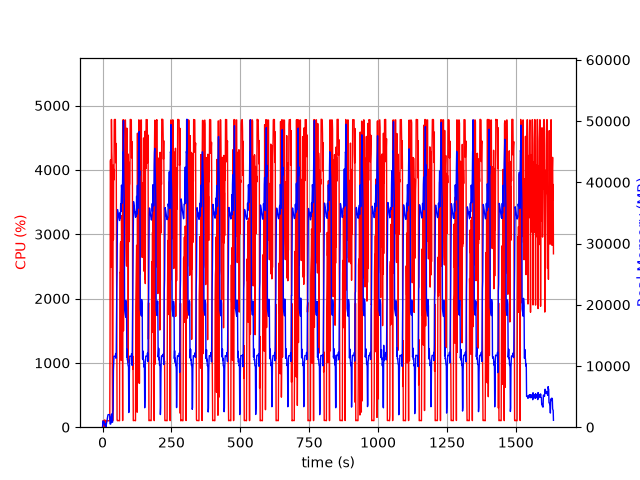

The file beside this chart, header and first rows:
elapsed_time, nproc, cpu, mem_real, mem_virtual
3.8623809814453125e-05, 1, 0.0, 7.762, 3185
1.006, 12, 28.8, 738.2, 3373
2.014, 5, 103.2, 1024, 3030
3.022, 5, 100.3, 966.5, 3083
4.029, 3, 99.3, 633.1, 2100
5.035, 3, 99.2, 731.2, 2212
6.043, 3, 100.2, 877.2, 2340
7.051, 4, 2.0, 427.7, 1954
8.057, 6, 113.8, 603.3, 2691
9.068, 3, 1.0, 326.2, 1608
10.08, 3, 0.0, 270.5, 1555
11.08, 4, 6.9, 474.6, 2118
12.09, 1, 1.0, 14.68, 42.11
13.1, 1, 75.4, 257.7, 1262
14.11, 1, 99.2, 533.7, 1902
15.12, 1, 101.2, 797.7, 3188
16.12, 1, 100.2, 1082, 3188
17.13, 1, 99.2, 1316, 5748
18.14, 1, 100.2, 1602, 5748
19.15, 1, 98.9, 1888, 5748
20.16, 1, 100.0, 2054, 5236
21.17, 1, 100.1, 2054, 5236
22.18, 1, 100.1, 2053, 5236
23.19, 1, 100.1, 2053, 5236
24.2, 1, 100.0, 2053, 5236
25.21, 1, 99.1, 2053, 5236
26.22, 1, 101.0, 2049, 5236
27.22, 1, 1361, 571.2, 9218
28.25, 1, 4134, 502.9, 9240
29.27, 1, 4158, 505, 9254
30.3, 1, 3054, 640.2, 9826
31.31, 1, 2484, 1658, 9826
32.33, 1, 4783, 1658, 9826
33.35, 1, 4283, 2170, 9826
34.37, 1, 4136, 828.5, 9834
35.39, 1, 886.3, 810.2, 10858
36.39, 1, 100.2, 810.2, 10858
37.4, 1, 100.3, 2450, 10406
38.41, 1, 4073, 2846, 10406
39.46, 1, 2913, 9288, 17124
40.48, 1, 4011, 10708, 26340
41.5, 1, 3844, 11603, 26340
42.52, 1, 4778, 11580, 26340
43.54, 1, 4783, 11580, 26340
44.56, 1, 4777, 11580, 26340
45.57, 1, 4784, 11577, 26340
46.59, 1, 4781, 11577, 26340
47.61, 1, 4111, 12034, 26340
48.63, 1, 4412, 11251, 26340
49.65, 1, 4388, 11319, 28928
50.67, 1, 2630, 17866, 42342
51.68, 1, 1913, 22467, 42342
52.69, 1, 117.1, 25294, 62822
53.7, 1, 101.2, 32256, 62822
54.7, 1, 104.2, 35542, 62822
55.71, 1, 105.2, 35261, 62822
56.72, 1, 102.2, 35007, 62822
57.73, 1, 103.1, 34645, 62822
58.74, 1, 102.2, 34356, 62822
59.74, 1, 101.2, 34157, 62822
... 1,554 more rows
